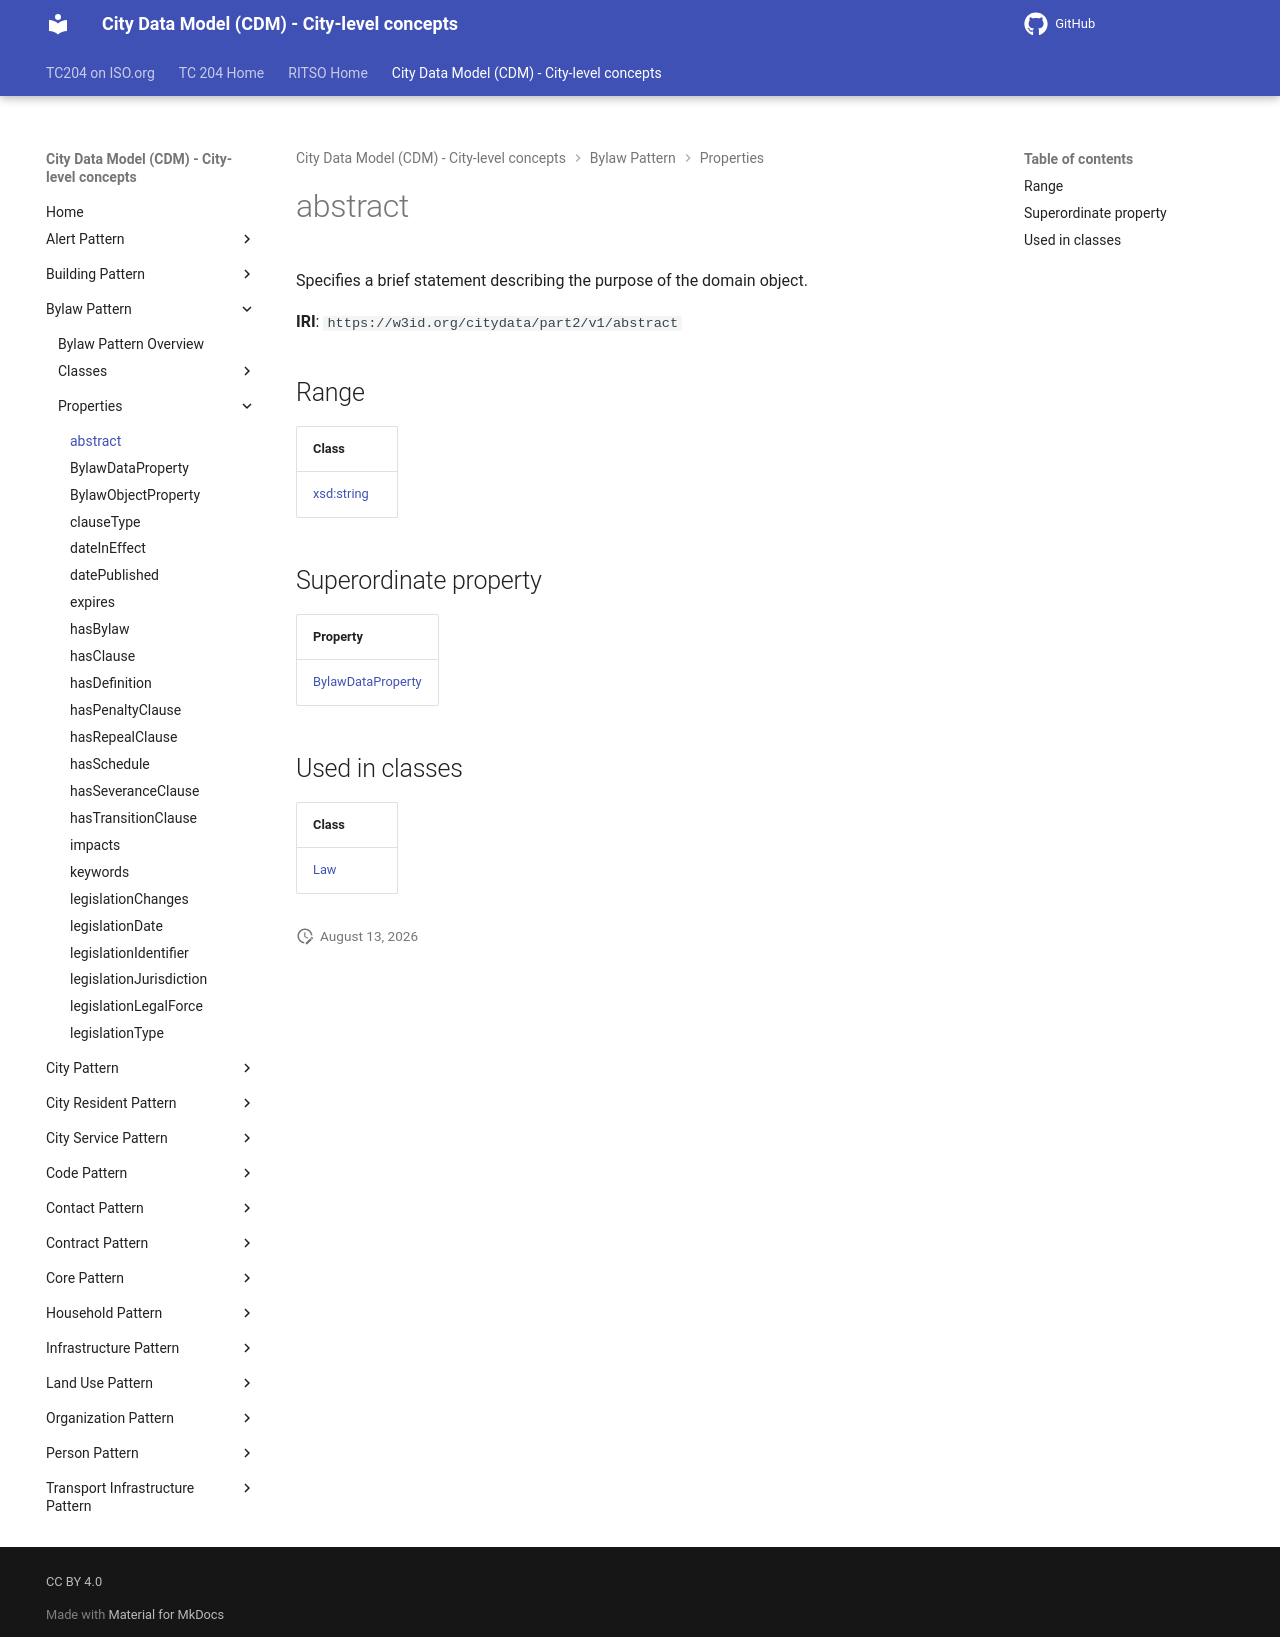

repository: ISO-TC204/ontology-cdm-p2 · page: v1.3.2-alpha.1/properties/abstract/index.html · generator: mkdocs

# abstract

Specifies a brief statement describing the purpose of the domain object.

**IRI**: `https://w3id.org/citydata/part2/v1/abstract`

## Range

| Class |
|-------|
| [xsd:string](https://w3id.org/citydata/imported/xsd/string) |

## Superordinate property

| Property |
|-------|
| [BylawDataProperty](BylawDataProperty.md) |

## Used in classes

| Class |
|-------|
| [Law](../classes/Law.md) |
